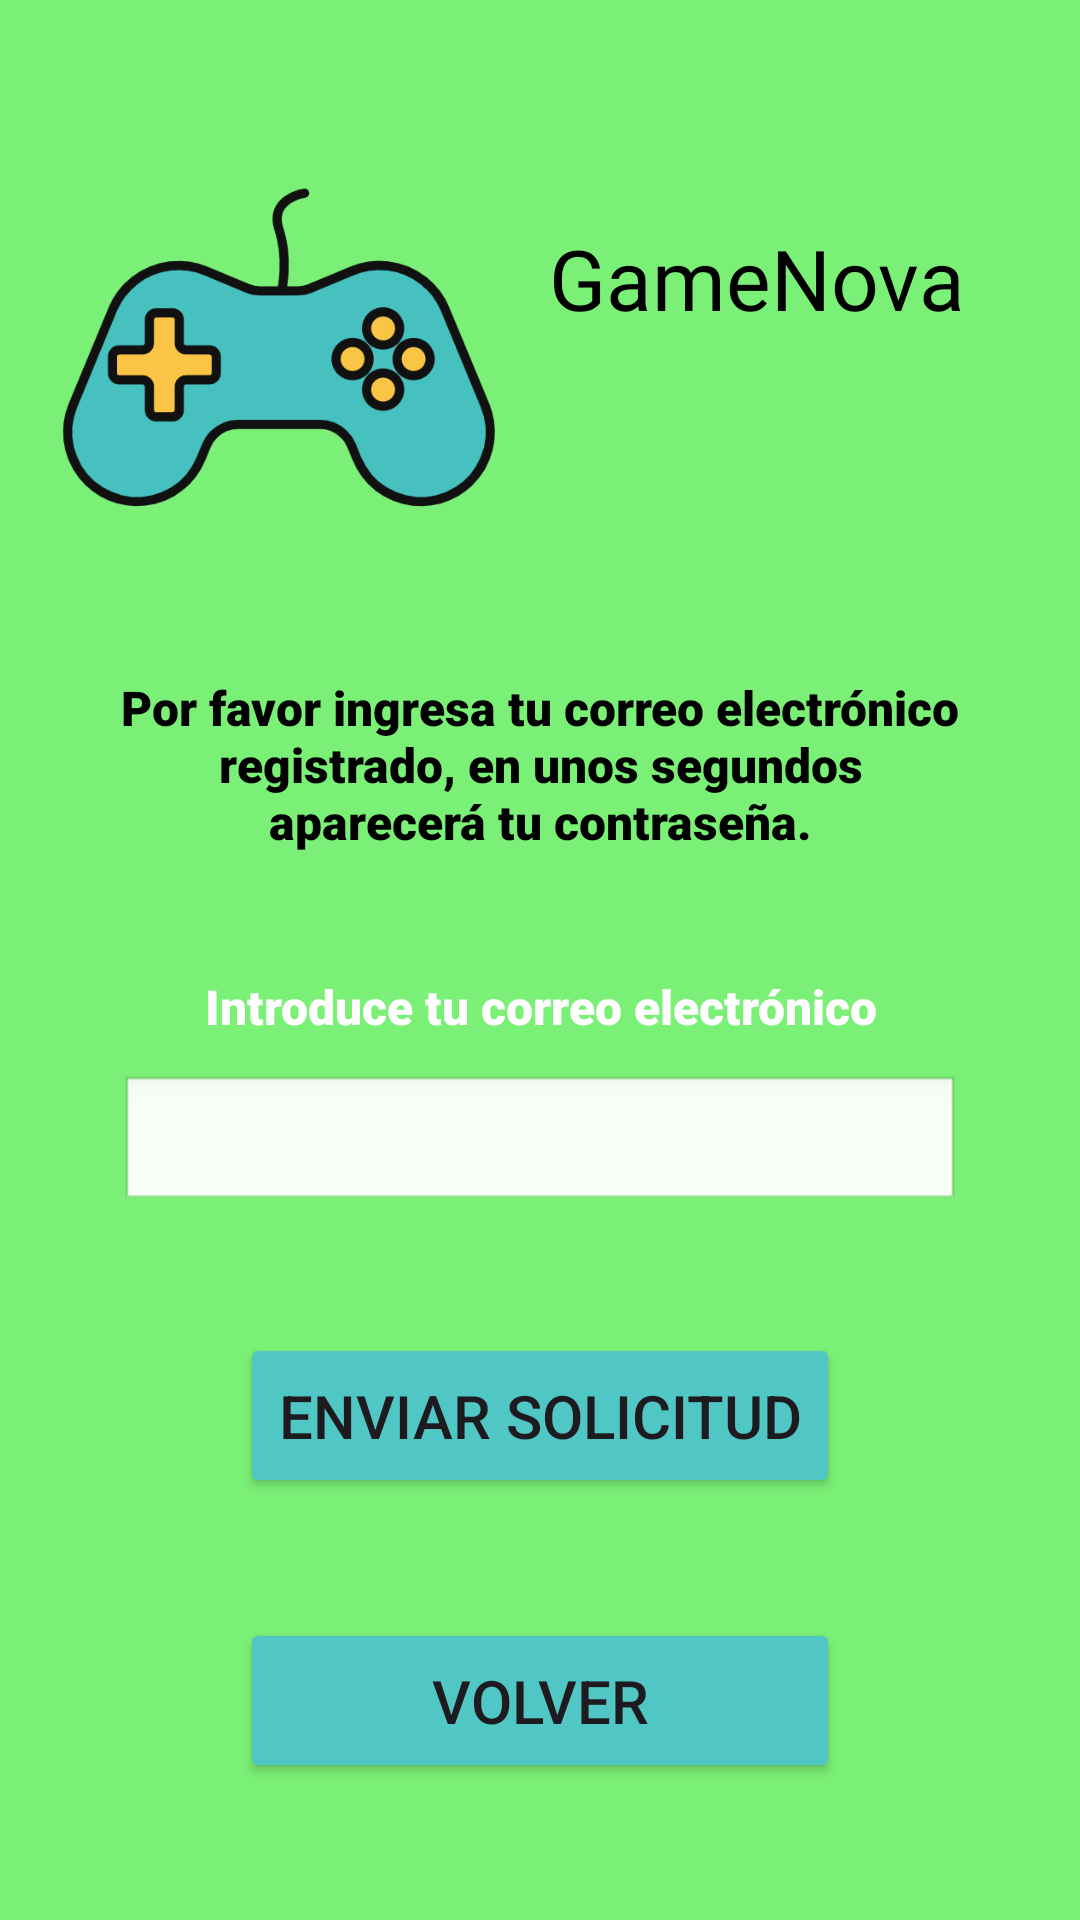

Layout XML and referenced resources for this Android screen:
<!-- AndroidManifest.xml: application theme Theme.GameNova -->
<!-- res/layout/activity_recuperation.xml -->
<?xml version="1.0" encoding="utf-8"?>
<ScrollView xmlns:android="http://schemas.android.com/apk/res/android"
    android:layout_width="match_parent"
    android:layout_height="match_parent"
    android:background="@color/green">

    <LinearLayout
        android:layout_width="match_parent"
        android:layout_height="wrap_content"
        android:orientation="vertical"
        android:padding="16dp">

        
        <LinearLayout
            android:layout_width="match_parent"
            android:layout_height="wrap_content"
            android:orientation="horizontal"
            android:gravity="center_vertical"
            android:layout_marginTop="16dp">

            <ImageView
                android:id="@+id/logo"
                android:layout_width="151dp"
                android:layout_height="161dp"
                android:src="@drawable/ic_logo" />

            <TextView
                android:id="@+id/nombreApp"
                android:layout_width="wrap_content"
                android:layout_height="77dp"
                android:layout_marginStart="16dp"
                android:fontFamily="@font/open_sans_extrabold"
                android:text="@string/app_name"
                android:textColor="@color/black"
                android:textSize="28sp" />
        </LinearLayout>

        
        <TextView
            android:id="@+id/instructivo"
            android:layout_width="match_parent"
            android:layout_height="wrap_content"
            android:layout_marginTop="32dp"
            android:layout_marginHorizontal="24dp"
            android:fontFamily="sans-serif-black"
            android:gravity="center"
            android:text="@string/descripcion_establecer"
            android:textColor="@color/black"
            android:textSize="16sp" />

        <TextView
            android:id="@+id/correo"
            android:layout_width="match_parent"
            android:layout_height="wrap_content"
            android:layout_marginTop="40dp"
            android:fontFamily="sans-serif-black"
            android:gravity="center"
            android:text="@string/correo_recuperacion"
            android:textColor="@color/white"
            android:textSize="16sp" />

        <EditText
            android:id="@+id/etCorreo"
            android:layout_width="match_parent"
            android:layout_height="46dp"
            android:layout_marginHorizontal="24dp"
            android:layout_marginTop="12dp"
            android:background="@android:drawable/edit_text"
            android:inputType="textEmailAddress"
            android:padding="12dp" />

        <Button
            android:id="@+id/solicitud"
            android:layout_width="match_parent"
            android:layout_height="55dp"
            android:layout_marginHorizontal="64dp"
            android:layout_marginTop="40dp"
            android:backgroundTint="@color/cyan"
            android:text="@string/solicitud"
            android:textSize="20sp" />

        <Button
            android:id="@+id/volver"
            android:layout_width="match_parent"
            android:layout_height="55dp"
            android:layout_marginHorizontal="64dp"
            android:layout_marginTop="40dp"
            android:backgroundTint="@color/cyan"
            android:text="@string/volver"
            android:textSize="20sp" />


    </LinearLayout>
</ScrollView>
<!-- resources referenced by this layout -->
<resources>
  <color name="black">#FF000000</color>
  <color name="cyan">#51c7c5</color>
  <color name="green">#7bf076</color>
  <color name="white">#FFFFFFFF</color>
  <!-- drawable ic_logo: png bitmap (drawable, 26902 bytes) -->
  <string name="app_name">GameNova</string>
  <string name="correo_recuperacion">Introduce tu correo electrónico</string>
  <string name="descripcion_establecer">Por favor ingresa tu correo electrónico registrado, en unos segundos aparecerá tu contraseña.</string>
  <string name="solicitud">Enviar solicitud</string>
  <string name="volver">Volver</string>
  <style name="Theme.GameNova" parent="Base.Theme.GameNova" />
  <style name="Base.Theme.GameNova" parent="Theme.Material3.DayNight.NoActionBar">
          
          
      </style>
</resources>
